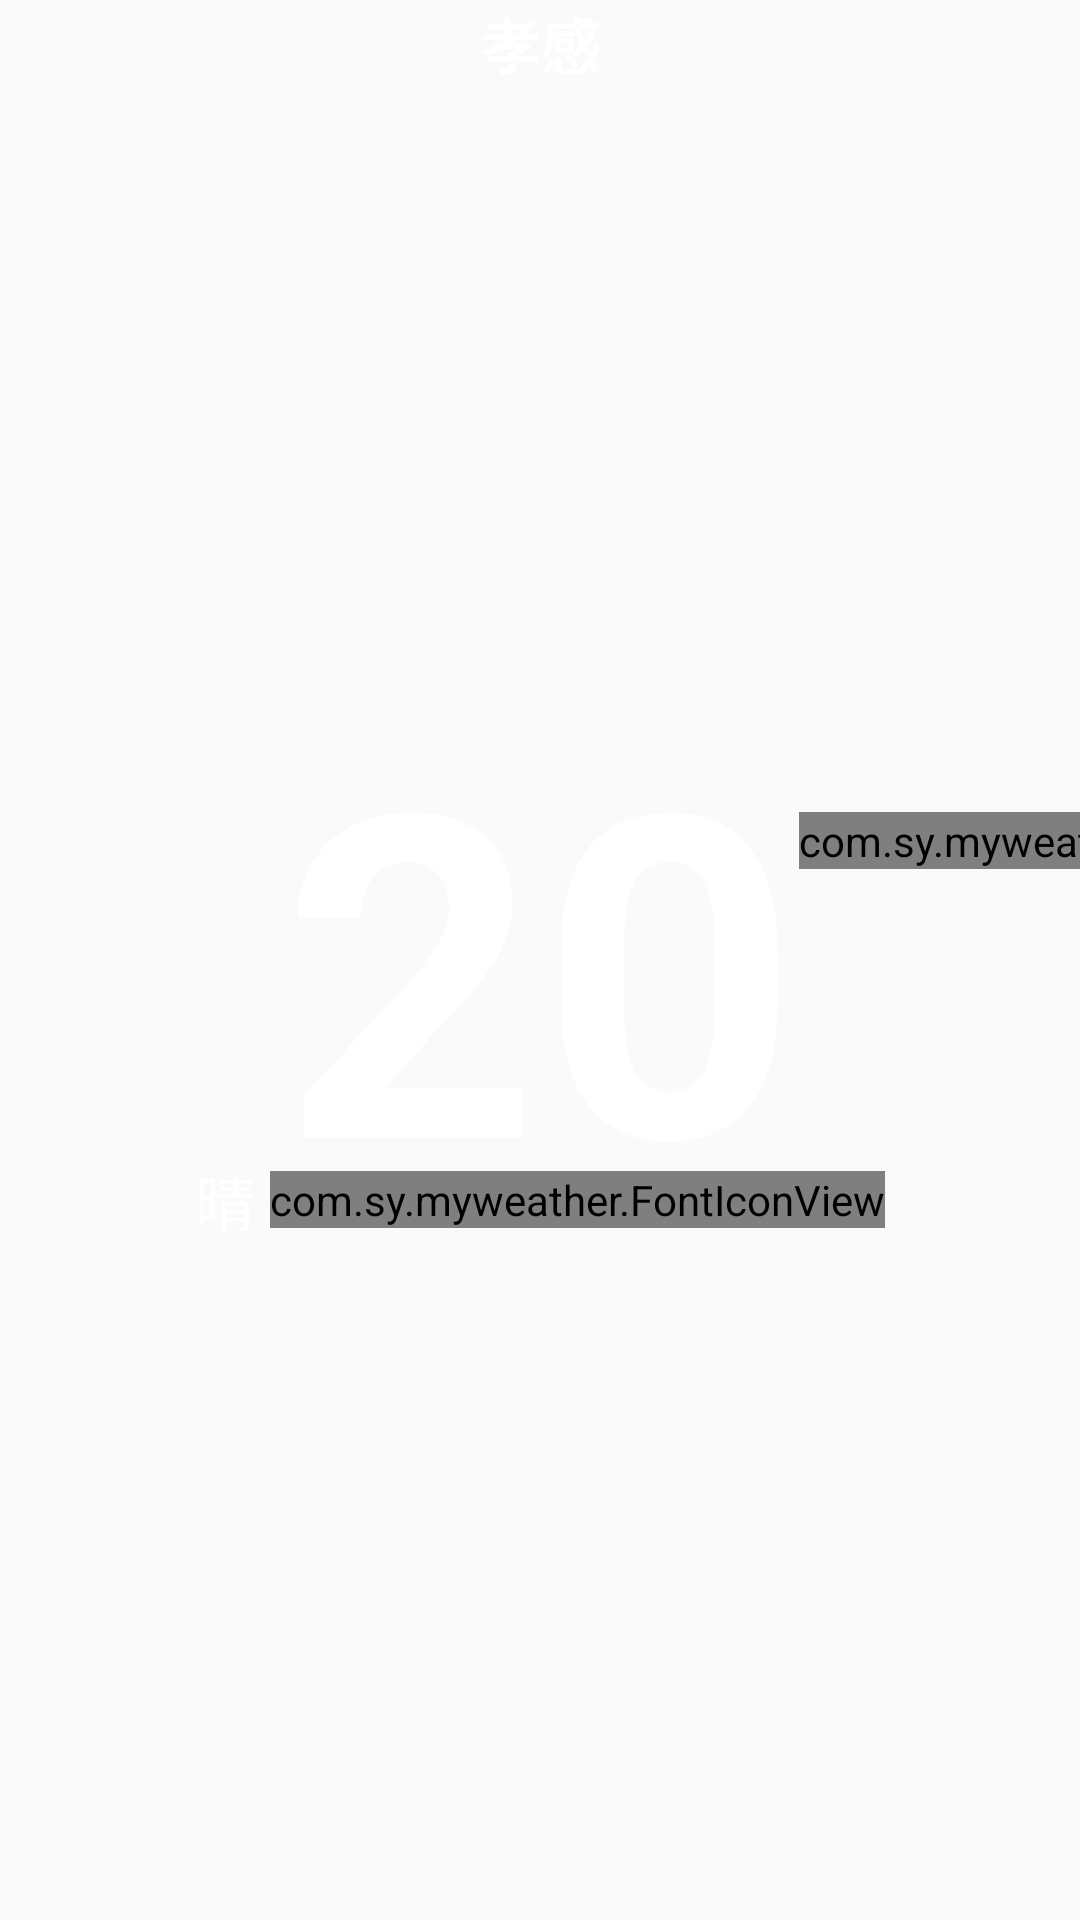

Android layout source for this screen:
<!-- AndroidManifest.xml: application theme Theme.MyWeather -->
<!-- res/layout/statusbar.xml -->
<?xml version="1.0" encoding="utf-8"?>
<androidx.constraintlayout.widget.ConstraintLayout xmlns:android="http://schemas.android.com/apk/res/android"
    xmlns:app="http://schemas.android.com/apk/res-auto"
    android:layout_width="match_parent"
    android:layout_height="wrap_content">


    <TextView
        android:id="@+id/city"
        style="@style/normalText"
        android:text="@string/city"
        android:textAlignment="center"
        android:textSize="20sp"
        android:textStyle="bold"
        app:layout_constraintLeft_toLeftOf="parent"
        app:layout_constraintRight_toRightOf="parent"
        app:layout_constraintTop_toTopOf="parent" />


    <TextView
        android:id="@+id/weather_temperature"
        style="@style/normalText"
        android:padding="0dp"
        android:text="@string/temperature"
        android:textAlignment="center"
        android:textSize="150sp"
        android:textStyle="bold"
        app:layout_constraintBottom_toBottomOf="parent"
        app:layout_constraintEnd_toEndOf="parent"
        app:layout_constraintStart_toStartOf="parent"
        app:layout_constraintTop_toTopOf="parent" />


    <com.sy.myweather.FontIconView
        style="@style/normalText"
        android:layout_marginBottom="80dp"
        android:text="@string/celcius"
        app:layout_constraintBottom_toBottomOf="@id/weather_temperature"
        app:layout_constraintLeft_toRightOf="@id/weather_temperature"
        app:layout_constraintTop_toTopOf="@id/weather_temperature" />

    <LinearLayout
        android:layout_width="match_parent"
        android:layout_height="wrap_content"
        android:layout_marginBottom="5dp"
        android:gravity="center"
        app:layout_constraintBottom_toBottomOf="@id/weather_temperature">

        <TextView
            android:id="@+id/weather_info"
            style="@style/normalText"
            android:textSize="20sp"
            android:layout_marginRight="5dp"
            android:text="晴" />

        <com.sy.myweather.FontIconView
            android:id="@+id/weather_icon"
            style="@style/normalText"
            android:text="@string/sun" />

    </LinearLayout>


</androidx.constraintlayout.widget.ConstraintLayout>
<!-- resources referenced by this layout -->
<resources>
  <string name="celcius"></string>
  <string name="city">孝感</string>
  <string name="sun"></string>
  <string name="temperature">20</string>
  <style name="normalText" parent="Widget.AppCompat.TextView">
          <item name="android:layout_width">wrap_content</item>
          <item name="android:layout_height">wrap_content</item>
          <item name="android:textSize">25sp</item>
          <item name="android:textColor">@color/white</item>
      </style>
  <style name="Theme.MyWeather" parent="Theme.MaterialComponents.Light.NoActionBar.Bridge">
          
          <item name="colorPrimary">@color/purple_500</item>
          <item name="colorPrimaryVariant">@color/purple_700</item>
          <item name="colorOnPrimary">@color/white</item>
          
          <item name="colorSecondary">@color/teal_200</item>
          <item name="colorSecondaryVariant">@color/teal_700</item>
          <item name="colorOnSecondary">@color/black</item>
          
          <item name="android:statusBarColor" tools:targetApi="l">@android:color/transparent</item>
          
          <item name="android:navigationBarColor">@android:color/transparent</item>
          <item name="android:windowTranslucentNavigation">true</item>
      </style>
  <!-- not gathered from this repository: default colours our renderer supplied (Android Studio template values) -->
  <color name="purple_500">#FF6200EE</color>
  <color name="purple_700">#FF3700B3</color>
  <color name="teal_200">#FF03DAC5</color>
  <color name="teal_700">#FF018786</color>
  <color name="black">#FF000000</color>
  <color name="white">#FFFFFFFF</color>
</resources>
